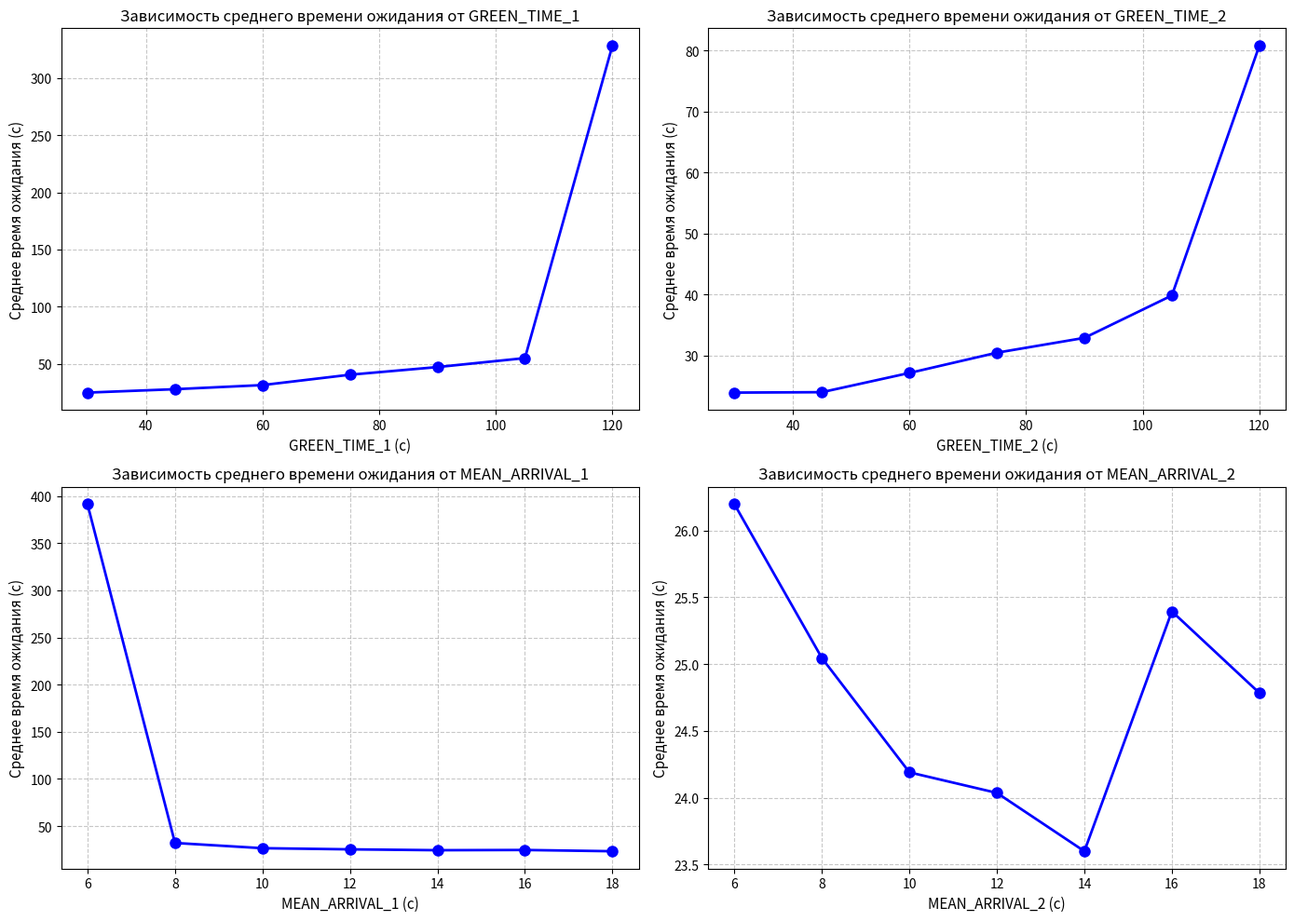
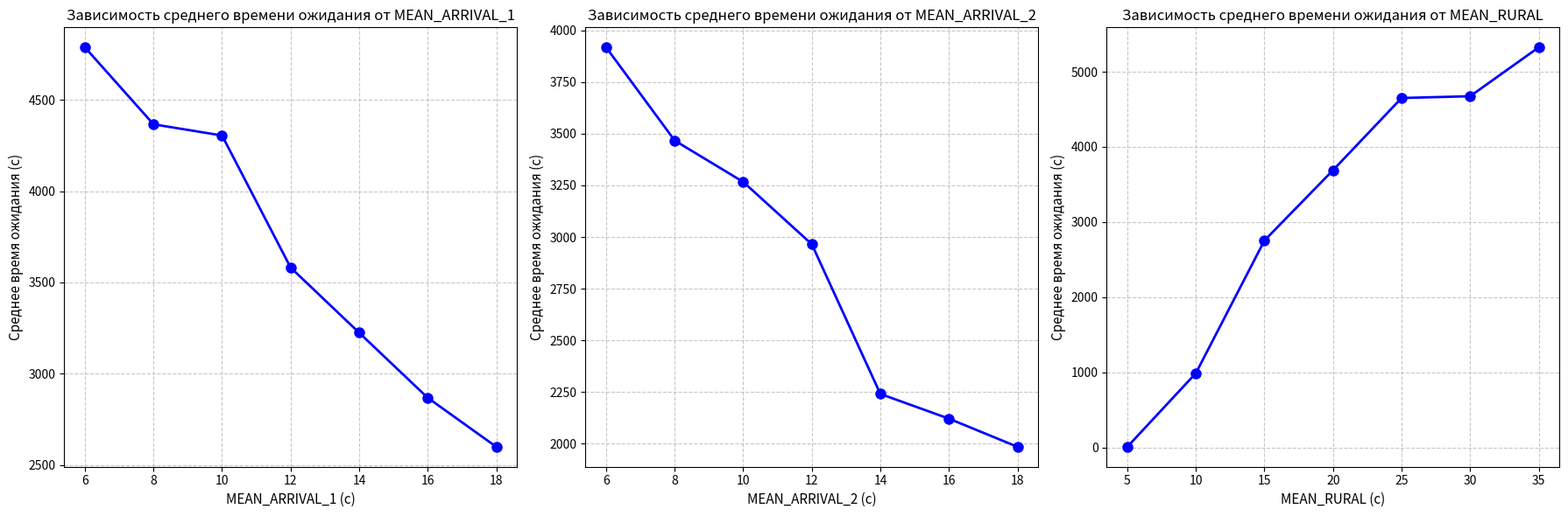

These figures' Python source, in order:
import random
import math
from statistics import mean, variance
from typing import Dict, List, Callable
import matplotlib.pyplot as plt

T_MOD = 14400

MEAN_ARRIVAL_1 = 12
MEAN_ARRIVAL_2 = 8
GREEN_TIME_1 = 30
GREEN_TIME_2 = 45
ENTRY_INTERVAL = 2
SECTION_TRAVEL_TIME = 12

DETOUR_TRAVEL_TIME = 252
MEAN_RURAL = 20
TURN_TIME = 5

EPSILON = 0.1
ALPHA = 0.95

ALPHA_TO_T = {
    0.80: 1.28,
    0.85: 1.44,
    0.90: 1.645,
    0.95: 1.96,
    0.99: 2.576,
}


def get_t_alpha(alpha: float) -> float:
    if alpha in ALPHA_TO_T:
        return ALPHA_TO_T[alpha]

    sorted_alphas = sorted(ALPHA_TO_T.keys())
    for i in range(len(sorted_alphas) - 1):
        a1, a2 = sorted_alphas[i], sorted_alphas[i + 1]
        if a1 < alpha < a2:
            t1, t2 = ALPHA_TO_T[a1], ALPHA_TO_T[a2]
            return t1 + (t2 - t1) * (alpha - a1) / (a2 - a1)

    raise ValueError(
        f"Доверительная вероятность alpha={alpha} вне поддерживаемого диапазона"
    )


T_ALPHA = get_t_alpha(ALPHA)


def simulate_main_route() -> Dict:
    current_time = 0
    queue1 = []
    queue2 = []

    next_arrival1 = random.expovariate(1 / MEAN_ARRIVAL_1)
    next_arrival2 = random.expovariate(1 / MEAN_ARRIVAL_2)

    total_wait = 0
    total_travel = 0
    total_cars = 0
    no_wait_cars = 0

    queue_sum = 0
    queue_measurements = 0

    while current_time < T_MOD:
        green_end = current_time + GREEN_TIME_1
        next_entry_time = current_time

        while current_time < green_end and current_time < T_MOD:
            while next_arrival1 <= current_time:
                queue1.append(next_arrival1)
                next_arrival1 += random.expovariate(1 / MEAN_ARRIVAL_1)

            while next_arrival2 <= current_time:
                queue2.append(next_arrival2)
                next_arrival2 += random.expovariate(1 / MEAN_ARRIVAL_2)

            queue_sum += len(queue1) + len(queue2)
            queue_measurements += 1

            if queue1 and current_time >= next_entry_time:
                arrival_time = queue1.pop(0)
                wait_time = current_time - arrival_time
                travel_time = wait_time + SECTION_TRAVEL_TIME

                total_wait += wait_time
                total_travel += travel_time
                total_cars += 1
                if wait_time < 0.001:
                    no_wait_cars += 1

                next_entry_time = current_time + ENTRY_INTERVAL

            current_time += 1

        current_time += SECTION_TRAVEL_TIME

        green_end = current_time + GREEN_TIME_2
        next_entry_time = current_time

        while current_time < green_end and current_time < T_MOD:
            while next_arrival1 <= current_time:
                queue1.append(next_arrival1)
                next_arrival1 += random.expovariate(1 / MEAN_ARRIVAL_1)

            while next_arrival2 <= current_time:
                queue2.append(next_arrival2)
                next_arrival2 += random.expovariate(1 / MEAN_ARRIVAL_2)

            queue_sum += len(queue1) + len(queue2)
            queue_measurements += 1

            if queue2 and current_time >= next_entry_time:
                arrival_time = queue2.pop(0)
                wait_time = current_time - arrival_time
                travel_time = wait_time + SECTION_TRAVEL_TIME

                total_wait += wait_time
                total_travel += travel_time
                total_cars += 1
                if wait_time < 0.001:
                    no_wait_cars += 1

                next_entry_time = current_time + ENTRY_INTERVAL

            current_time += 1

        current_time += SECTION_TRAVEL_TIME

    if total_cars > 0:
        avg_wait = total_wait / total_cars
        avg_travel = total_travel / total_cars
        free_probability = no_wait_cars / total_cars
    else:
        avg_wait = avg_travel = free_probability = 0.0

    avg_queue = queue_sum / queue_measurements if queue_measurements else 0
    throughput = total_cars / T_MOD

    return {
        "avg_wait": avg_wait,
        "avg_travel": avg_travel,
        "avg_queue": avg_queue,
        "free_probability": free_probability,
        "throughput": throughput,
        "cars_served": total_cars,
    }


def simulate_detour() -> Dict:
    total_travel = 0
    total_wait = 0
    total_cars = 0
    no_wait_cars = 0

    detour_queue = []

    next_arrival1 = random.expovariate(1 / MEAN_ARRIVAL_1)
    next_arrival2 = random.expovariate(1 / MEAN_ARRIVAL_2)

    valve_available_time = 0

    queue_sum = 0
    queue_measurements = 0

    current_time = 0

    while current_time < T_MOD:
        next_event_time = min(
            next_arrival1, next_arrival2, max(valve_available_time, current_time)
        )

        if next_event_time > T_MOD:
            break

        current_time = next_event_time

        queue_sum += len(detour_queue)
        queue_measurements += 1

        if current_time == next_arrival1:
            detour_queue.append({"arrival_time": current_time, "direction": 1})
            next_arrival1 = current_time + random.expovariate(1 / MEAN_ARRIVAL_1)

        elif current_time == next_arrival2:
            detour_queue.append({"arrival_time": current_time, "direction": 2})
            next_arrival2 = current_time + random.expovariate(1 / MEAN_ARRIVAL_2)

        elif current_time >= valve_available_time:
            valve_available_time = current_time

            if detour_queue:
                car = detour_queue.pop(0)
                wait_time = current_time - car["arrival_time"]
                travel_time = wait_time + DETOUR_TRAVEL_TIME + TURN_TIME

                total_wait += wait_time
                total_travel += travel_time
                total_cars += 1

                if wait_time < 0.001:
                    no_wait_cars += 1

                valve_available_time = current_time + random.expovariate(1 / MEAN_RURAL)
            else:
                valve_available_time = current_time

    if total_cars > 0:
        avg_wait = total_wait / total_cars
        avg_travel = total_travel / total_cars
        free_probability = no_wait_cars / total_cars
    else:
        avg_wait = avg_travel = free_probability = 0.0

    avg_queue = queue_sum / queue_measurements if queue_measurements else 0
    throughput = total_cars / T_MOD

    return {
        "avg_wait": avg_wait,
        "avg_travel": avg_travel,
        "avg_queue": avg_queue,
        "free_probability": free_probability,
        "throughput": throughput,
        "cars_served": total_cars,
    }


def simulate_detour() -> Dict:
    total_travel = 0
    total_wait = 0
    total_cars = 0
    no_wait_cars = 0

    detour_queue1 = []
    detour_queue2 = []

    next_arrival1 = random.expovariate(1 / MEAN_ARRIVAL_1)
    next_arrival2 = random.expovariate(1 / MEAN_ARRIVAL_2)

    valve1_available_time = 0
    valve2_available_time = 0

    queue_sum = 0
    queue_measurements = 0

    for current_time in range(T_MOD):
        while next_arrival1 <= current_time:
            detour_queue1.append({"arrival_time": current_time, "direction": 1})
            next_arrival1 += random.expovariate(1 / MEAN_ARRIVAL_1)

        while next_arrival2 <= current_time:
            detour_queue2.append({"arrival_time": current_time, "direction": 2})
            next_arrival2 += random.expovariate(1 / MEAN_ARRIVAL_2)

        queue_sum += len(detour_queue1) + len(detour_queue2)
        queue_measurements += 1

        if current_time >= valve1_available_time and detour_queue1:
            car = detour_queue1.pop(0)
            wait_time = current_time - car["arrival_time"]
            travel_time = wait_time + DETOUR_TRAVEL_TIME + TURN_TIME

            total_wait += wait_time
            total_travel += travel_time
            total_cars += 1

            if wait_time < 0.001:
                no_wait_cars += 1

            service_time = random.expovariate(1 / MEAN_RURAL)
            valve1_available_time = current_time + service_time

        if current_time >= valve2_available_time and detour_queue2:
            car = detour_queue2.pop(0)
            wait_time = current_time - car["arrival_time"]
            travel_time = wait_time + DETOUR_TRAVEL_TIME + TURN_TIME

            total_wait += wait_time
            total_travel += travel_time
            total_cars += 1

            if wait_time < 0.001:
                no_wait_cars += 1

            service_time = random.expovariate(1 / MEAN_RURAL)
            valve2_available_time = current_time + service_time

    if total_cars > 0:
        avg_wait = total_wait / total_cars
        avg_travel = total_travel / total_cars
        free_probability = no_wait_cars / total_cars
    else:
        avg_wait = avg_travel = free_probability = 0.0

    avg_queue = queue_sum / queue_measurements if queue_measurements else 0
    throughput = total_cars / T_MOD

    return {
        "avg_wait": avg_wait,
        "avg_travel": avg_travel,
        "avg_queue": avg_queue,
        "free_probability": free_probability,
        "throughput": throughput,
        "cars_served": total_cars,
    }


def calculate_required_runs(values: List[float], epsilon: float, t_alpha: float) -> int:
    n = len(values)
    if n < 2:
        return n * 2

    mean_val = mean(values)
    if mean_val == 0:
        return n * 2

    var_val = variance(values)
    if var_val == 0:
        return n

    required = math.ceil((t_alpha**2 * var_val) / (epsilon**2))
    return max(required, n)


def run_with_precision(
    simulate_func: Callable,
    epsilon: float = EPSILON,
    alpha: float = ALPHA,
    min_runs: int = 50,
    max_runs: int = 5000,
    target_metric: str = "avg_travel",
) -> Dict:
    t_alpha = get_t_alpha(alpha)

    print(
        f"Обеспечение точности {epsilon * 100:.0f}% (α = {alpha}, t_α = {t_alpha:.4f}) для {simulate_func.__name__}"
    )

    N = min_runs
    iteration = 1
    all_results = []

    while True:
        print(f"  Этап {iteration}: N = {N} прогонов")

        metrics = {
            "avg_wait": [],
            "avg_travel": [],
            "avg_queue": [],
            "free_probability": [],
            "throughput": [],
            "cars_served": [],
        }

        for i in range(N):
            result = simulate_func()
            for key in metrics:
                val = result.get(key, 0)
                metrics[key].append(val)

        all_results.append(
            {
                "N": N,
                "means": {k: mean(v) for k, v in metrics.items()},
                "vars": {
                    k: variance(v) if len(v) > 1 else 0 for k, v in metrics.items()
                },
            }
        )

        target_values = metrics[target_metric]
        N_star = calculate_required_runs(target_values, epsilon, t_alpha)

        print(f"    Среднее {target_metric} = {mean(target_values):.4f}")
        print(
            f"    Стандартное отклонение {target_metric} = {math.sqrt(variance(target_values)):.4f}"
        )
        print(f"    Требуется прогонов N* = {N_star}")

        if N_star > N and N_star <= max_runs:
            N = N_star
            iteration += 1
        else:
            if N_star > max_runs:
                print(f"    Требуется N* = {N_star}, но лимит = {max_runs}")
            print(f"    Точность достигнута за {iteration} итерацию(й)")
            break

    final_means = all_results[-1]["means"]
    final_vars = all_results[-1]["vars"]

    return {
        "means": final_means,
        "vars": final_vars,
        "final_N": N,
        "iterations": iteration,
        "history": all_results,
        "alpha": alpha,
        "t_alpha": t_alpha,
        "epsilon": epsilon,
    }


def run_stability_check(simulate_func: Callable, num_runs: int = 10) -> List[Dict]:
    print(f"\n Проверка устойчивости ({num_runs} прогонов)")

    results = []
    for i in range(num_runs):
        result = simulate_func()
        results.append(result)

    metrics_names = ["avg_wait", "avg_travel", "avg_queue", "throughput"]
    metrics_labels = [
        "Среднее время ожидания",
        "Среднее время проезда",
        "Средняя длина очереди",
        "Пропускная способность",
    ]

    print(f"\n{'Метрика':<30} | мин | макс | сред | разброс(%)")
    print("-" * 75)

    for i, metric in enumerate(metrics_names):
        values = [r[metric] for r in results]
        min_val = min(values)
        max_val = max(values)
        mean_val = mean(values)
        spread = (max_val - min_val) / mean_val * 100 if mean_val > 0 else 0

        print(
            f"{metrics_labels[i]:<30} | {min_val:5.2f} | {max_val:5.2f} | {mean_val:5.2f} | {spread:6.1f}%"
        )

    return results


def sensitivity_analysis(
    simulate_func: Callable,
    param_name: str,
    param_values: List[float],
    original_params: Dict = None,
) -> List[Dict]:
    print(f"\nАнализ чувствительности к параметру '{param_name}'")
    print(f"   Значения: {param_values}")

    results = []
    original_value = globals().get(param_name)

    try:
        for value in param_values:
            globals()[param_name] = value
            result = simulate_func()
            results.append(
                {
                    "param_value": value,
                    "avg_wait": result["avg_wait"],
                    "avg_travel": result["avg_travel"],
                    "avg_queue": result["avg_queue"],
                    "throughput": result["throughput"],
                }
            )

        print(f"\n{param_name:>10} | ожид(c) | проезд(c) | очер | пропуск(авт/с)")
        for r in results:
            print(
                f"  {r['param_value']:9.1f} | {r['avg_wait']:7.2f} | {r['avg_travel']:9.2f} | {r['avg_queue']:5.1f} | {r['throughput']:9.6f}"
            )
    finally:
        if original_value is not None:
            globals()[param_name] = original_value

    return results


def plot_sensitivity(metric_name, x_values, y_values, x_label, y_label, title):
    plt.figure(figsize=(10, 6))
    plt.plot(x_values, y_values, "b-o", linewidth=2, markersize=8)
    plt.xlabel(x_label, fontsize=12)
    plt.ylabel(y_label, fontsize=12)
    plt.title(title, fontsize=14)
    plt.grid(True, linestyle="--", alpha=0.7)
    plt.tight_layout()
    plt.show()


def plot_all_wait_times(
    green1_results, green2_results, arrival1_results, arrival2_results
):
    fig, axes = plt.subplots(2, 2, figsize=(14, 10))

    param_configs = [
        (axes[0, 0], green1_results, "GREEN_TIME_1", "GREEN_TIME_1 (с)"),
        (axes[0, 1], green2_results, "GREEN_TIME_2", "GREEN_TIME_2 (с)"),
        (axes[1, 0], arrival1_results, "MEAN_ARRIVAL_1", "MEAN_ARRIVAL_1 (с)"),
        (axes[1, 1], arrival2_results, "MEAN_ARRIVAL_2", "MEAN_ARRIVAL_2 (с)"),
    ]

    for ax, results, param_name, x_label in param_configs:
        x_values = [r["param_value"] for r in results]
        y_values = [r["avg_wait"] for r in results]

        ax.plot(x_values, y_values, "b-o", linewidth=2, markersize=8)
        ax.set_xlabel(x_label, fontsize=11)
        ax.set_ylabel("Среднее время ожидания (с)", fontsize=11)
        ax.set_title(
            f"Зависимость среднего времени ожидания от {param_name}", fontsize=12
        )
        ax.grid(True, linestyle="--", alpha=0.7)

    plt.tight_layout()
    plt.show()


def plot_all_wait_times_detour(arrival1_results, arrival2_results, rural_results):
    fig, axes = plt.subplots(1, 3, figsize=(18, 6))

    param_configs = [
        (axes[0], arrival1_results, "MEAN_ARRIVAL_1", "MEAN_ARRIVAL_1 (с)"),
        (axes[1], arrival2_results, "MEAN_ARRIVAL_2", "MEAN_ARRIVAL_2 (с)"),
        (axes[2], rural_results, "MEAN_RURAL", "MEAN_RURAL (с)"),
    ]

    for ax, results, param_name, x_label in param_configs:
        x_values = [r["param_value"] for r in results]
        y_values = [r["avg_wait"] for r in results]

        ax.plot(x_values, y_values, "b-o", linewidth=2, markersize=8)
        ax.set_xlabel(x_label, fontsize=11)
        ax.set_ylabel("Среднее время ожидания (с)", fontsize=11)
        ax.set_title(
            f"Зависимость среднего времени ожидания от {param_name}", fontsize=12
        )
        ax.grid(True, linestyle="--", alpha=0.7)

    plt.tight_layout()
    plt.show()


if __name__ == "__main__":
    print(f"Время моделирования: {T_MOD} секунд, ALPHA = {ALPHA}, EPSILON = {EPSILON}")

    print("1. ОСНОВНОЙ МАРШРУТ")

    main_precision = run_with_precision(
        simulate_main_route, epsilon=EPSILON, alpha=ALPHA, target_metric="avg_travel"
    )

    print(f"\nИТОГОВЫЕ РЕЗУЛЬТАТЫ (Основной путь)")
    print(f"  Число прогонов: {main_precision['final_N']}")
    print(f"  Число итераций: {main_precision['iterations']}")
    print(f"  Доверительная вероятность: {main_precision['alpha']}")
    print(f"\n  Средние значения показателей:")
    print(
        f"    Среднее время ожидания        : {main_precision['means']['avg_wait']:.4f} с"
    )
    print(
        f"    Среднее время проезда         : {main_precision['means']['avg_travel']:.4f} с"
    )
    print(
        f"    Средняя длина очереди         : {main_precision['means']['avg_queue']:.4f} авт"
    )
    print(
        f"    Вероятность проезда без ожид  : {main_precision['means']['free_probability']:.4f}"
    )
    print(
        f"    Пропускная способность        : {main_precision['means']['throughput']:.6f} авт/с"
    )
    print(
        f"    Обслужено автомобилей         : {main_precision['means']['cars_served']:.0f}"
    )

    print("\n" + "=" * 60)
    print("ПРОВЕРКА УСТОЙЧИВОСТИ ОСНОВНОГО МАРШРУТА")
    print("=" * 60)
    stability_results_main = run_stability_check(simulate_main_route, num_runs=10)

    print("\n" + "=" * 60)
    print("АНАЛИЗ ЧУВСТВИТЕЛЬНОСТИ ДЛЯ ОСНОВНОГО МАРШРУТА")
    print("=" * 60)

    green1_values = [30, 45, 60, 75, 90, 105, 120]
    green2_values = [30, 45, 60, 75, 90, 105, 120]
    arrival1_values = [6, 8, 10, 12, 14, 16, 18]
    arrival2_values = [6, 8, 10, 12, 14, 16, 18]

    sensitivity_results_green1 = sensitivity_analysis(
        simulate_main_route, "GREEN_TIME_1", green1_values
    )

    sensitivity_results_green2 = sensitivity_analysis(
        simulate_main_route, "GREEN_TIME_2", green2_values
    )

    sensitivity_results_arrival1 = sensitivity_analysis(
        simulate_main_route, "MEAN_ARRIVAL_1", arrival1_values
    )

    sensitivity_results_arrival2 = sensitivity_analysis(
        simulate_main_route, "MEAN_ARRIVAL_2", arrival2_values
    )

    plot_all_wait_times(
        sensitivity_results_green1,
        sensitivity_results_green2,
        sensitivity_results_arrival1,
        sensitivity_results_arrival2,
    )

    print("\n" + "=" * 60)
    print("2. ОБЪЕЗД (альтернативный маршрут)")
    print("=" * 60)

    detour_precision = run_with_precision(
        simulate_detour, epsilon=EPSILON, alpha=ALPHA, target_metric="avg_travel"
    )

    print(f"\nИТОГОВЫЕ РЕЗУЛЬТАТЫ (Объезд)")
    print(f"  Число прогонов: {detour_precision['final_N']}")
    print(f"  Число итераций: {detour_precision['iterations']}")
    print(f"  Доверительная вероятность: {detour_precision['alpha']}")
    print(f"\n  Средние значения показателей:")
    print(
        f"    Среднее время ожидания        : {detour_precision['means']['avg_wait']:.4f} с"
    )
    print(
        f"    Среднее время проезда         : {detour_precision['means']['avg_travel']:.4f} с"
    )
    print(
        f"    Средняя длина очереди         : {detour_precision['means']['avg_queue']:.4f} авт"
    )
    print(
        f"    Пропускная способность        : {detour_precision['means']['throughput']:.6f} авт/с"
    )
    print(
        f"    Обслужено автомобилей         : {detour_precision['means']['cars_served']:.0f}"
    )

    print("\n" + "=" * 60)
    print("ПРОВЕРКА УСТОЙЧИВОСТИ ОБЪЕЗДА")
    print("=" * 60)
    stability_results_detour = run_stability_check(simulate_detour, num_runs=10)

    print("\n" + "=" * 60)
    print("АНАЛИЗ ЧУВСТВИТЕЛЬНОСТИ ДЛЯ ОБЪЕЗДА")
    print("=" * 60)

    rural_values = [5, 10, 15, 20, 25, 30, 35]

    detour_sensitivity_arrival1 = sensitivity_analysis(
        simulate_detour, "MEAN_ARRIVAL_1", arrival1_values
    )

    detour_sensitivity_arrival2 = sensitivity_analysis(
        simulate_detour, "MEAN_ARRIVAL_2", arrival2_values
    )

    detour_sensitivity_rural = sensitivity_analysis(
        simulate_detour, "MEAN_RURAL", rural_values
    )

    plot_all_wait_times_detour(
        detour_sensitivity_arrival1,
        detour_sensitivity_arrival2,
        detour_sensitivity_rural,
    )

    print("3. СРАВНЕНИЕ МАРШРУТОВ")

    delta = (
        detour_precision["means"]["avg_travel"] - main_precision["means"]["avg_travel"]
    )
    if delta > 0:
        print(f"\nОсновной путь эффективнее на {delta:.2f} с")
    elif delta < 0:
        print(f"\nОбъезд эффективнее на {abs(delta):.2f} с")
    else:
        print("\nОба варианта одинаково эффективны")
